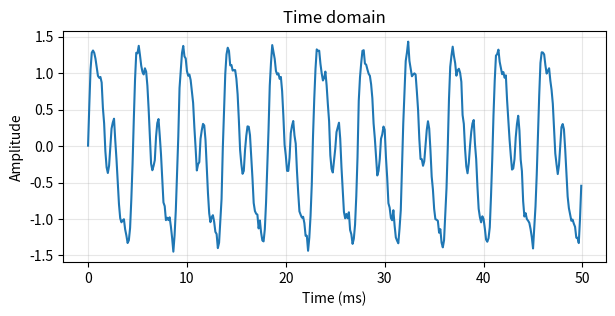
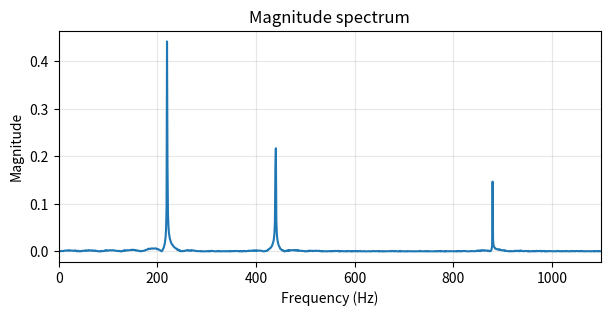
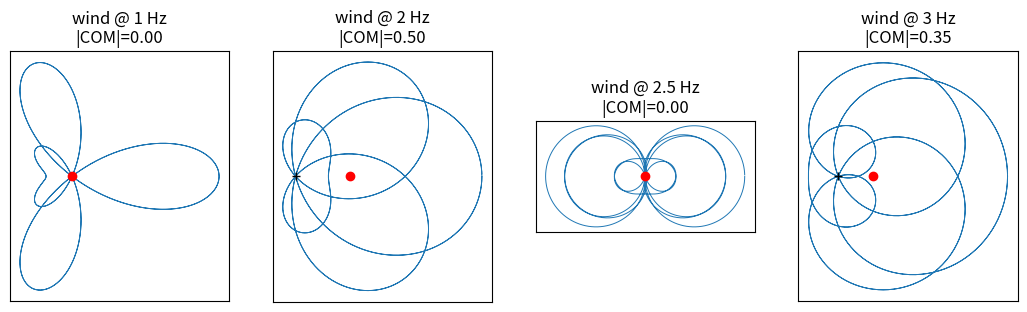
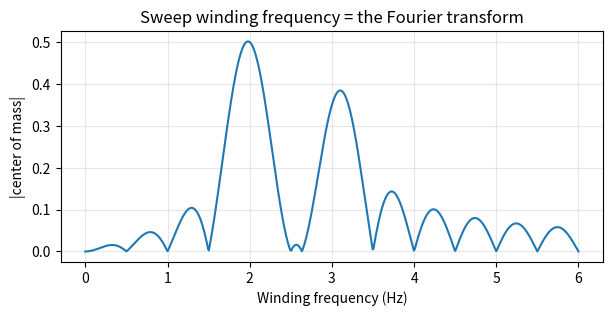
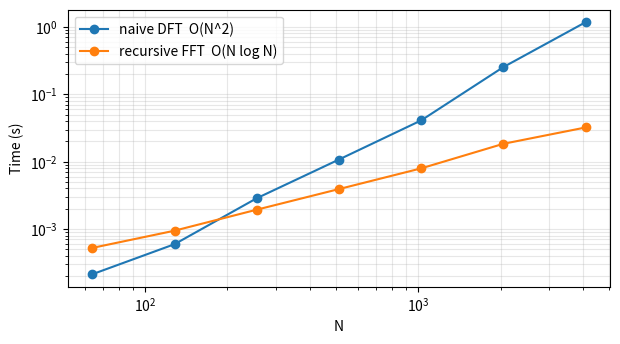

The matplotlib source for these figures, in order:
import numpy as np
import matplotlib.pyplot as plt

def naive_dft(x):
    x = np.asarray(x, dtype=complex)
    N = x.shape[0]
    n = np.arange(N)
    k = n.reshape((N, 1))
    M = np.exp(-2j * np.pi * k * n / N)
    return M @ x

def fft_recursive(x):
    x = np.asarray(x, dtype=complex)
    N = x.shape[0]
    if N & (N - 1):
        raise ValueError('Length of input must be a power of 2.')
    if N <= 2:
        return naive_dft(x)
    X_even = fft_recursive(x[0::2])
    X_odd = fft_recursive(x[1::2])
    k = np.arange(N // 2)
    twiddle = np.exp(-2j * np.pi * k / N)
    return np.concatenate([X_even + twiddle * X_odd,
                           X_even - twiddle * X_odd])

x = np.array([1, 2, 3, 4], dtype=complex)
print('numpy  :', np.fft.fft(x))
print('naive  :', naive_dft(x))
print('fft_rec:', fft_recursive(x))

rng = np.random.default_rng(0)
y = rng.standard_normal(1024)
print(np.allclose(naive_dft(y), np.fft.fft(y)))
print(np.allclose(fft_recursive(y), np.fft.fft(y)))

sample_rate = 8000
duration = 1.0
N = int(sample_rate * duration)
t = np.arange(N) / sample_rate

x = (1.0 * np.sin(2 * np.pi * 220 * t)
     + 0.6 * np.sin(2 * np.pi * 440 * t)
     + 0.3 * np.sin(2 * np.pi * 880 * t))
x += 0.05 * np.random.default_rng(0).standard_normal(N)

plt.figure(figsize=(7, 3))
plt.plot(t[:400] * 1000, x[:400])
plt.xlabel('Time (ms)'); plt.ylabel('Amplitude')
plt.title('Time domain'); plt.grid(True, alpha=0.3); plt.show()

def next_pow2(n):
    return 1 << (n - 1).bit_length()

N_pad = next_pow2(N)
x_pad = np.zeros(N_pad); x_pad[:N] = x
X = fft_recursive(x_pad)
magnitude = np.abs(X) / N
freqs = np.arange(N_pad) * sample_rate / N_pad
half = N_pad // 2

plt.figure(figsize=(7, 3))
plt.plot(freqs[:half], magnitude[:half])
plt.xlim(0, 1100); plt.xlabel('Frequency (Hz)'); plt.ylabel('Magnitude')
plt.title('Magnitude spectrum'); plt.grid(True, alpha=0.3); plt.show()

fs_d, dur_d = 1000, 2.0
td = np.arange(int(fs_d * dur_d)) / fs_d
g = np.cos(2*np.pi*2*td) + 0.7*np.cos(2*np.pi*3*td)  # 2 Hz + 3 Hz

def wound(signal, tt, f):
    return signal * np.exp(-2j * np.pi * f * tt)

fig, axes = plt.subplots(1, 4, figsize=(13, 3.4), subplot_kw={'aspect': 'equal'})
for ax, f in zip(axes, [1.0, 2.0, 2.5, 3.0]):
    z = wound(g, td, f); com = z.mean()
    ax.plot(z.real, z.imag, lw=0.7)
    ax.plot(0, 0, 'k+'); ax.plot(com.real, com.imag, 'ro')
    ax.set_title(f'wind @ {f:g} Hz\n|COM|={abs(com):.2f}')
    ax.set_xticks([]); ax.set_yticks([])
plt.show()

sweep = np.linspace(0, 6, 600)
com_mag = np.array([abs(wound(g, td, f).mean()) for f in sweep])
plt.figure(figsize=(7, 3))
plt.plot(sweep, com_mag)
plt.xlabel('Winding frequency (Hz)'); plt.ylabel('|center of mass|')
plt.title('Sweep winding frequency = the Fourier transform')
plt.grid(True, alpha=0.3); plt.show()

import time
sizes = [2**k for k in range(6, 13)]
naive_times, fft_times = [], []
for n in sizes:
    xx = np.random.default_rng(0).standard_normal(n)
    t0 = time.perf_counter(); naive_dft(xx); naive_times.append(time.perf_counter()-t0)
    t0 = time.perf_counter(); fft_recursive(xx); fft_times.append(time.perf_counter()-t0)

plt.figure(figsize=(7, 3.6))
plt.loglog(sizes, naive_times, 'o-', label='naive DFT  O(N^2)')
plt.loglog(sizes, fft_times, 'o-', label='recursive FFT  O(N log N)')
plt.xlabel('N'); plt.ylabel('Time (s)'); plt.legend()
plt.grid(True, which='both', alpha=0.3); plt.show()
